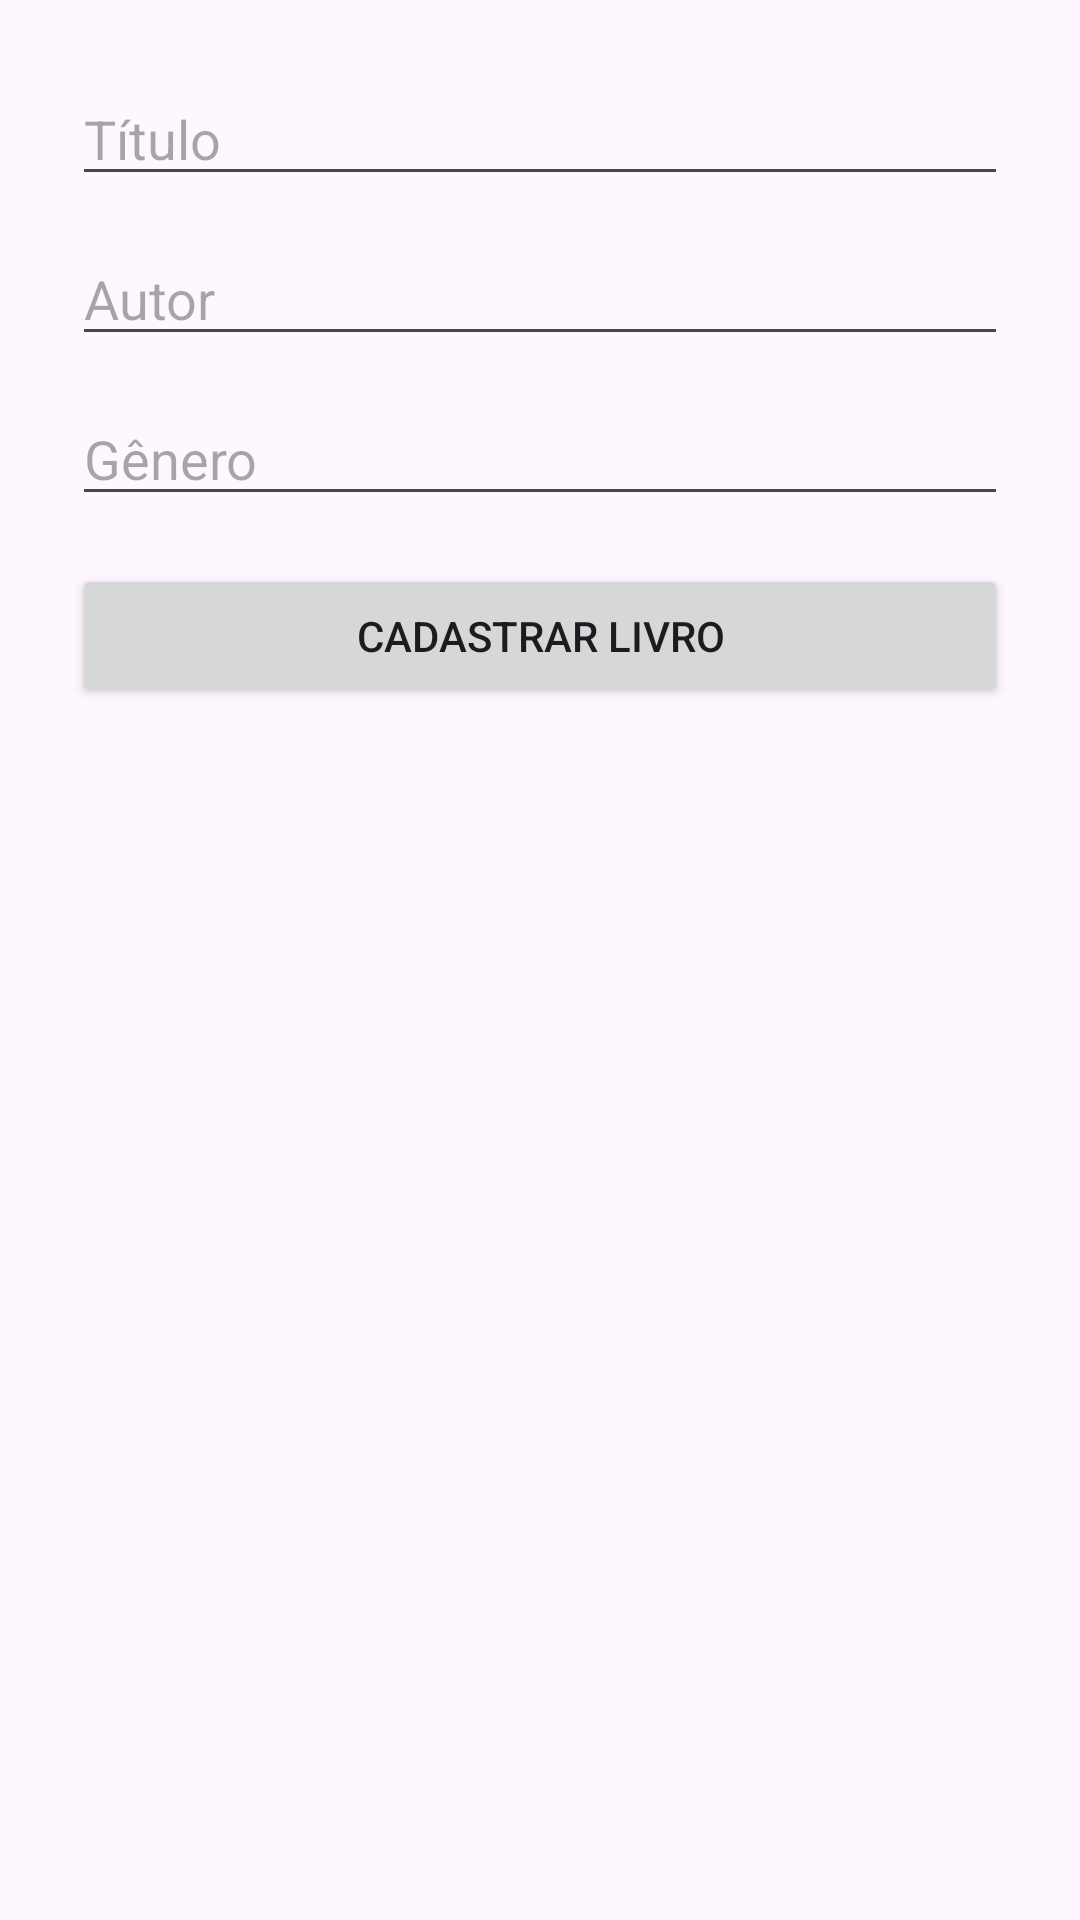

Produce the Android XML layout that renders to this screen, including the resource entries it uses.
<!-- AndroidManifest.xml: application theme Theme.Bookshare -->
<!-- res/layout/activity_cadastro_livro.xml -->
<ScrollView xmlns:android="http://schemas.android.com/apk/res/android"
    android:layout_width="match_parent"
    android:layout_height="match_parent"
    android:padding="24dp">

    <LinearLayout
        android:orientation="vertical"
        android:layout_width="match_parent"
        android:layout_height="wrap_content">

        <EditText
            android:id="@+id/edtTitulo"
            android:hint="Título"
            android:layout_width="match_parent"
            android:layout_height="wrap_content"
            android:layout_marginBottom="12dp"/>

        <EditText
            android:id="@+id/edtAutor"
            android:hint="Autor"
            android:layout_width="match_parent"
            android:layout_height="wrap_content"
            android:layout_marginBottom="12dp"/>

        <EditText
            android:id="@+id/edtGenero"
            android:hint="Gênero"
            android:layout_width="match_parent"
            android:layout_height="wrap_content"
            android:layout_marginBottom="16dp"/>

        <Button
            android:id="@+id/btnCadastrarLivro"
            android:text="Cadastrar Livro"
            android:layout_width="match_parent"
            android:layout_height="wrap_content"/>
    </LinearLayout>
</ScrollView>
<!-- resources referenced by this layout -->
<resources>
  <style name="Theme.Bookshare" parent="Base.Theme.Bookshare" />
  <style name="Base.Theme.Bookshare" parent="Theme.Material3.DayNight.NoActionBar">
          
          
      </style>
</resources>
